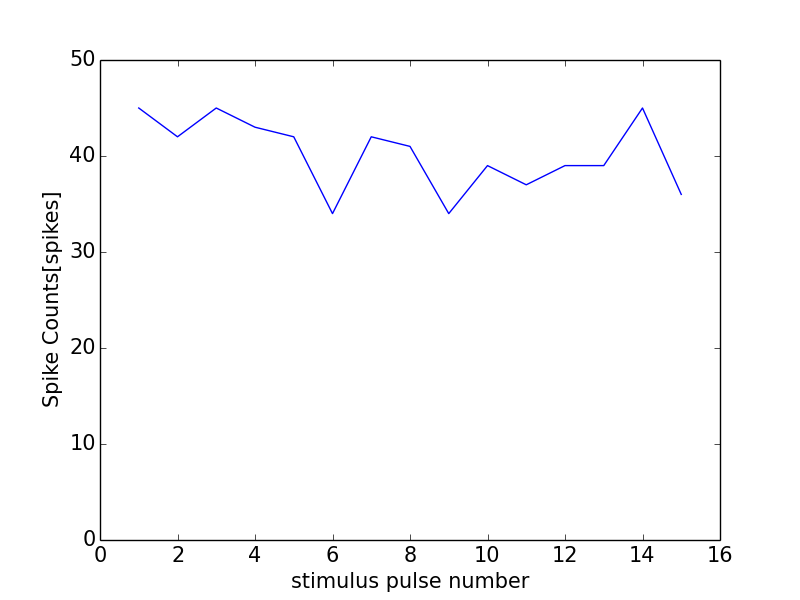

The file beside this chart, header and first rows:
0, 0.0
0, 0
1, 45
2, 42
3, 45
4, 43
5, 42
6, 34
7, 42
8, 41
9, 34
10, 39
11, 37
12, 39
13, 39
14, 45
15, 36
16, 1
